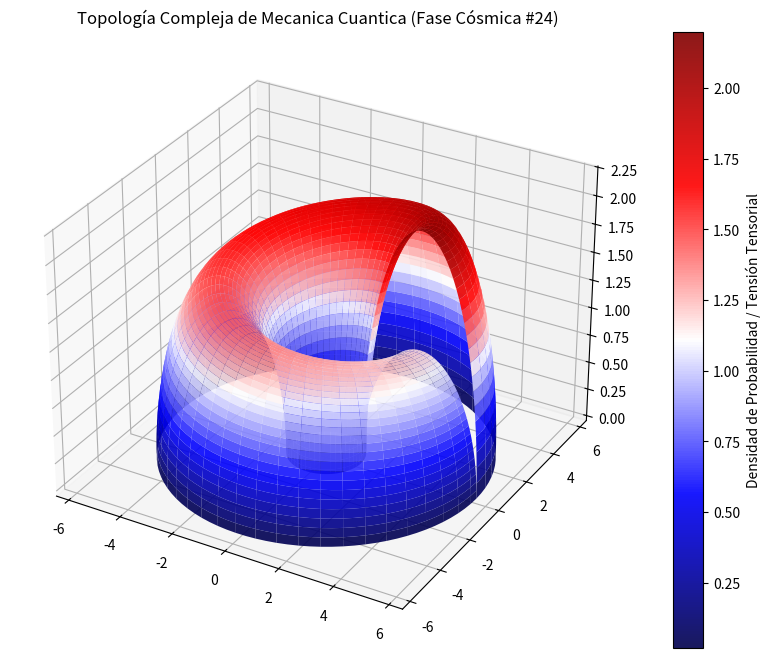

Write Python code to recreate this figure.
%matplotlib inline
# Simulación Cósmica: Mecanica Cuantica - Variante 24
import numpy as np
import matplotlib.pyplot as plt
from mpl_toolkits.mplot3d import Axes3D

# Parámetros Físicos Cuánticos/Relativistas
alpha = 3.497
beta = 2.163
gamma = 2.214

u = np.linspace(0, 2 * np.pi, 100)
v = np.linspace(0, np.pi, 100)
U, V = np.meshgrid(u, v)

# Topología Espacio-Temporal Avanzada (Fase Cósmica)
X = (alpha + beta * np.cos(V)) * np.cos(U)
Y = (alpha + beta * np.cos(V)) * np.sin(U)
Z = gamma * np.sin(V) * np.exp(-U/10)

fig = plt.figure(figsize=(12, 8))
ax = fig.add_subplot(111, projection='3d')
surf = ax.plot_surface(X, Y, Z, cmap='seismic', edgecolor='none', alpha=0.9)

fig.colorbar(surf, ax=ax, label='Densidad de Probabilidad / Tensión Tensorial')
plt.title(r'Topología Compleja de Mecanica Cuantica (Fase Cósmica #24)')
plt.show()
